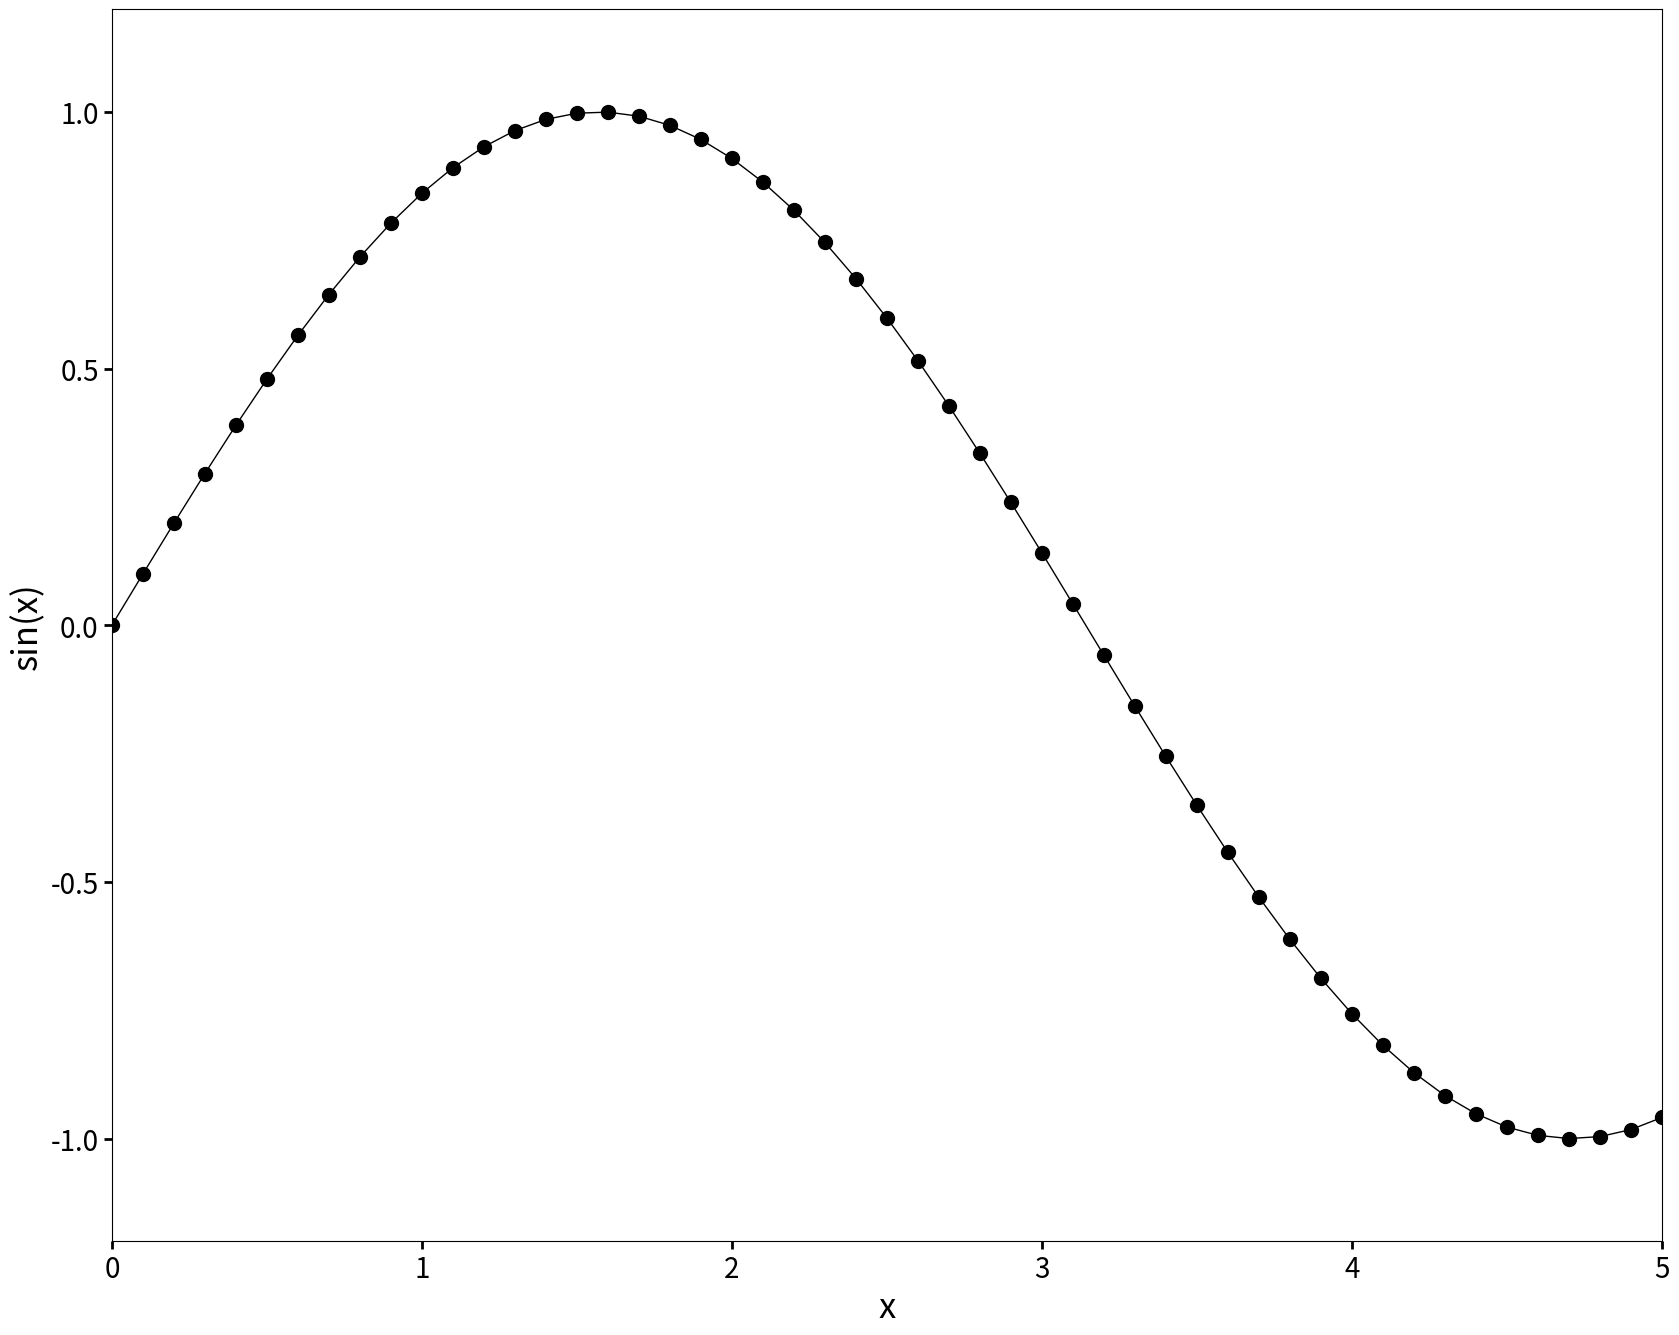

This figure's Python source:
import numpy as np
import matplotlib.pyplot as plt

# x axis
h = 0.1
x = [i for i in np.arange(0.,10.,h)]

# y axis
y = [np.sin(i) for i in x]


#Plot-----------------------------------------------------
fig = plt.figure(figsize=(20,16), dpi=50)
ax = fig.add_subplot(111)

ax.plot(x,y,linewidth=1,linestyle='-',marker='o',markersize=10,color='k')
ax.set_xlim(0,5)
ax.set_ylim(-1.2,1.2)
ax.set_xlabel('x',fontsize=25)
ax.set_ylabel('sin(x)',fontsize=25)
ax.tick_params(direction='out', length=6, width=2, labelsize=20)

plt.savefig("sine.pdf")
plt.draw()

#plt.show()
